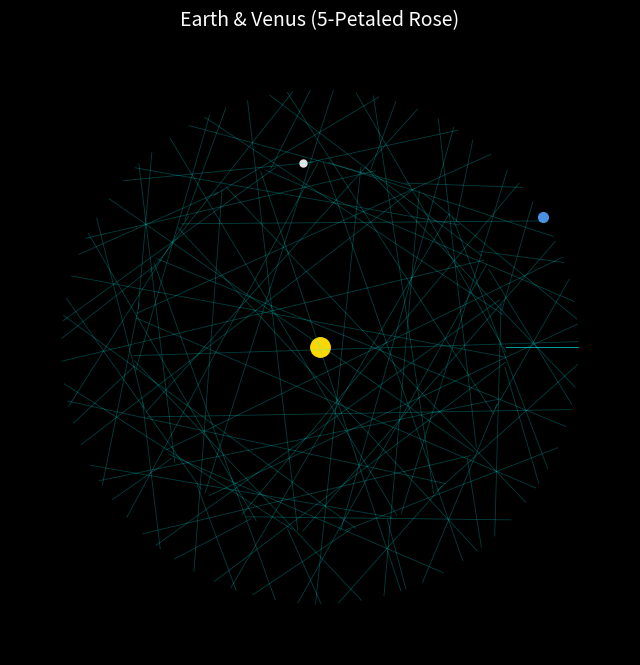

Write the Python code that produced this figure. (Note: this script raises an exception after producing the figure.)
import numpy as np
import matplotlib.pyplot as plt
from matplotlib.animation import FuncAnimation

# =====================================================================
# 🛠️ CHOOSE YOUR CONFIGURATION HERE
# Available choices: 'earth_venus', 'earth_mars', 'jupiter_saturn',
#                    'mars_jupiter', 'saturn_uranus', 'uranus_neptune',
#                    'mercury_venus', 'mercury_earth'
# =====================================================================
PLANET_PAIR = 'earth_venus'

# Precise astronomical configs optimized to prevent overcrowding
CONFIGS = {
    'earth_venus': {
        'name': 'Earth & Venus (5-Petaled Rose)',
        'r1': 0.72, 'r2': 1.0, 'p1': 224.7, 'p2': 365.25,
        'years': 8, 'frames': 1200, 'skip': 8, 'limit': 1.2, 'color': '#00FFFF', 'alpha': 0.25
    },
    'earth_mars': {
        'name': 'Earth & Mars (Asymmetrical Shield)',
        'r1': 1.0, 'r2': 1.52, 'p1': 365.25, 'p2': 687.0,
        'years': 15, 'frames': 1500, 'skip': 10, 'limit': 1.7, 'color': '#40E0D0', 'alpha': 0.15
    },
    'jupiter_saturn': {
        'name': 'Jupiter & Saturn (Royal Crown)',
        'r1': 5.20, 'r2': 9.58, 'p1': 4332.6, 'p2': 10759.2,
        'years': 60, 'frames': 2000, 'skip': 12, 'limit': 10.5, 'color': '#BA55D3', 'alpha': 0.25
    },
    'mars_jupiter': {
        'name': 'Mars & Jupiter (7-Lobed Star)',
        'r1': 1.52, 'r2': 5.20, 'p1': 687.0, 'p2': 4332.6,
        'years': 12, 'frames': 1200, 'skip': 6, 'limit': 5.5, 'color': '#FF3366', 'alpha': 0.25
    },
    'saturn_uranus': {
        'name': 'Saturn & Uranus (Detailed Mandala)',
        'r1': 9.58, 'r2': 19.22, 'p1': 10759.2, 'p2': 30687.0,
        'years': 1680, 'frames': 3000, 'skip': 15, 'limit': 21.0, 'color': '#FFFFFF', 'alpha': 0.10
    },
    'uranus_neptune': {
        'name': 'Uranus & Neptune (Tri-Star)',
        'r1': 19.22, 'r2': 30.05, 'p1': 30687.0, 'p2': 60190.0,
        'years': 500, 'frames': 2000, 'skip': 10, 'limit': 32.0, 'color': '#00FFCC', 'alpha': 0.20
    },
    'mercury_venus': {
        'name': 'Mercury & Venus (Hyper-Speed Crown)',
        'r1': 0.39, 'r2': 0.72, 'p1': 88.0, 'p2': 224.7,
        'years': 2, 'frames': 1000, 'skip': 5, 'limit': 0.8, 'color': '#FF9933', 'alpha': 0.30
    },
    'mercury_earth': {
        'name': 'Mercury & Earth (Concentric Sunburst)',
        'r1': 0.39, 'r2': 1.0, 'p1': 88.0, 'p2': 365.25,
        'years': 4, 'frames': 1500, 'skip': 8, 'limit': 1.2, 'color': '#CC99FF', 'alpha': 0.20
    }
}

# Extract active selection parameters
c = CONFIGS[PLANET_PAIR]

# 1. Setup Scene Layout
plt.style.use('dark_background')
fig, ax = plt.subplots(figsize=(8, 8))
ax.set_xlim(-c['limit'], c['limit'])
ax.set_ylim(-c['limit'], c['limit'])
ax.axis('off')
ax.set_title(c['name'], color='white', fontsize=14, pad=10)

# 2. Timeline and Math Logic
total_days = c['years'] * 365.25
time_steps = np.linspace(0, total_days, c['frames'])

# Core Trigonometric Array calculations
theta1 = 2 * np.pi * time_steps / c['p1']
theta2 = 2 * np.pi * time_steps / c['p2']

x1, y1 = c['r1'] * np.cos(theta1), c['r1'] * np.sin(theta1)
x2, y2 = c['r2'] * np.cos(theta2), c['r2'] * np.sin(theta2)

# 3. Dynamic Visual Elements
sun = ax.plot(0, 0, 'o', color='#FFD700', markersize=14)
p1_dot, = ax.plot([], [], 'o', color='#E6E6E6', markersize=5)
p2_dot, = ax.plot([], [], 'o', color='#4A90E2', markersize=7)

lines_history = []

# 4. Animation Update Frame function
def update(frame):
    # Smooth planet markers movement tracking
    p1_dot.set_data([x1[frame]], [y1[frame]])
    p2_dot.set_data([x2[frame]], [y2[frame]])

    # FIXES VARIABLE MISMATCH & OVERCROWDING:
    # Strictly connects planet 1 (x1, y1) directly to planet 2 (x2, y2)
    # Skipping frames using modulation avoids messy string collisions
    if frame % c['skip'] == 0:
        line, = ax.plot([x1[frame], x2[frame]], [y1[frame], y2[frame]],
                        color=c['color'], alpha=c['alpha'], linewidth=0.6)
        lines_history.append(line)

    return [p1_dot, p2_dot] + lines_history

# 5. Compile and output local file asset
ani = FuncAnimation(fig, update, frames=c['frames'], interval=12, blit=True)

output_filename = f"{PLANET_PAIR}_resonance.gif"
print(f"Generating smooth layout for {c['name']}...")
print("This renders efficiently and prevents overlapping bugs.")

# Saves smoothly to your active directory layout workspace
ani.save(output_filename, writer='pillow', fps=50)
plt.show()
